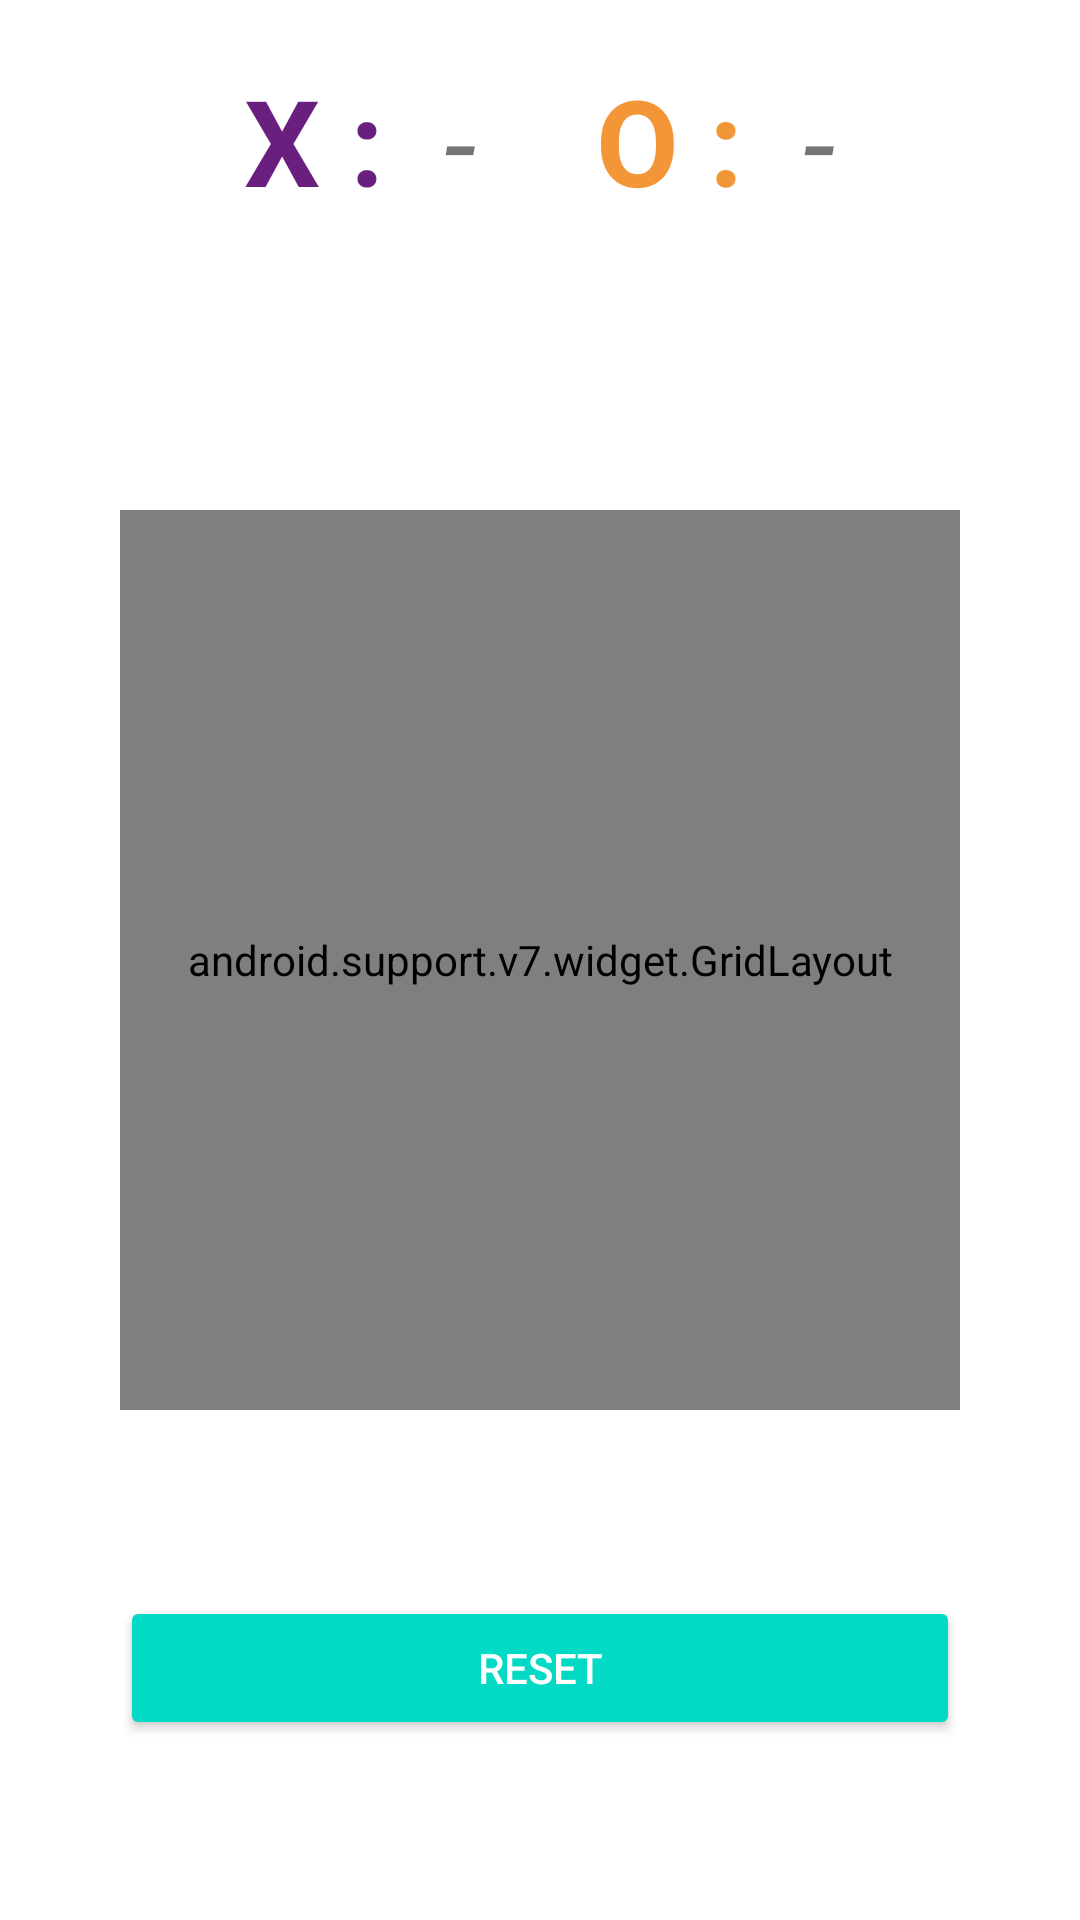

Here is an Android app screen rendered from its layout file. Give the layout XML and the strings, colors and styles it references.
<!-- AndroidManifest.xml: application theme AppTheme -->
<!-- res/layout/tic_tac_toe_fragment.xml -->
<?xml version="1.0" encoding="utf-8"?>
<RelativeLayout
    xmlns:android="http://schemas.android.com/apk/res/android"
    xmlns:grid="http://schemas.android.com/apk/res-auto"
    xmlns:tools="http://schemas.android.com/tools"
    android:layout_width="match_parent"
    android:layout_height="match_parent"
    android:paddingBottom="20dp"
    android:paddingLeft="40dp"
    android:paddingRight="40dp"
    android:paddingTop="20dp">

    <LinearLayout
        android:id="@+id/board"
        android:layout_width="wrap_content"
        android:layout_height="wrap_content"
        android:layout_centerHorizontal="true"
        android:layout_marginBottom="60dp"
        android:orientation="horizontal">

        <TextView
            android:layout_width="wrap_content"
            android:layout_height="wrap_content"
            android:text="@string/tic.tac.toe.board.crosses"
            android:textColor="@color/colorPrimary"
            android:textSize="40sp"
            android:textStyle="bold" />

        <TextView
            android:id="@+id/crosses"
            android:layout_width="wrap_content"
            android:layout_height="wrap_content"
            android:paddingLeft="10dp"
            android:paddingRight="40dp"
            android:textSize="40sp"
            android:textStyle="italic"
            android:text="-" />

        <TextView
            android:layout_width="wrap_content"
            android:layout_height="wrap_content"
            android:text="@string/tic.tac.toe.board.noughts"
            android:textColor="@color/colorAccent"
            android:textSize="40sp"
            android:textStyle="bold" />

        <TextView
            android:id="@+id/noughts"
            android:layout_width="wrap_content"
            android:layout_height="wrap_content"
            android:paddingLeft="10dp"
            android:textSize="40sp"
            android:textStyle="italic"
            android:text="-" />
    </LinearLayout>
    
    <android.support.v7.widget.GridLayout
        android:background="@color/colorPrimary.op.80"
        android:id="@+id/grid"
        grid:alignmentMode="alignBounds"
        grid:columnCount="3"
        android:layout_width="300dp"
        android:layout_height="300dp"
        android:layout_centerHorizontal="true"
        android:layout_centerInParent="true"
        android:layout_centerVertical="true"
        grid:rowCount="3">

        <TextView
            android:layout_width="30dp"
            android:layout_height="30dp"
            android:layout_marginBottom="4dp"
            android:layout_marginRight="4dp"
            android:layout_marginTop="0dp"
            android:gravity="center"
            android:textSize="50dp"
            grid:layout_columnWeight="1"
            grid:layout_gravity="fill_horizontal"
            grid:layout_rowWeight="1"
            android:textColor="@android:color/black"
            tools:background="@android:color/background_light"
            tools:text="0,0" />

        <TextView
            android:layout_width="30dp"
            android:layout_height="30dp"
            android:layout_marginBottom="4dp"
            android:layout_marginRight="4dp"
            android:gravity="center"
            android:textSize="50dp"
            grid:layout_columnWeight="1"
            grid:layout_gravity="fill"
            grid:layout_rowWeight="1"
            android:textColor="@android:color/black"
            tools:background="@android:color/background_light"
            tools:text="0,1" />

        <TextView
            android:layout_width="30dp"
            android:layout_height="30dp"
            android:layout_marginBottom="4dp"
            android:gravity="center"
            android:textSize="50dp"
            grid:layout_columnWeight="1"
            grid:layout_gravity="fill_horizontal"
            grid:layout_rowWeight="1"
            android:textColor="@android:color/black"
            tools:background="@android:color/background_light"
            tools:text="0,2" />

        <TextView
            android:layout_width="30dp"
            android:layout_height="30dp"
            android:layout_marginBottom="4dp"
            android:gravity="center"
            android:textSize="50dp"
            grid:layout_columnWeight="1"
            grid:layout_gravity="fill_horizontal"
            grid:layout_rowWeight="1"
            android:textColor="@android:color/black"
            tools:background="@android:color/background_light"
            tools:text="1,0" />

        <TextView
            android:layout_width="30dp"
            android:layout_height="30dp"
            android:layout_marginBottom="4dp"
            android:layout_marginRight="4dp"
            android:gravity="center"
            android:textSize="50dp"
            grid:layout_columnWeight="1"
            grid:layout_gravity="fill_horizontal"
            grid:layout_rowWeight="1"
            android:textColor="@android:color/black"
            tools:background="@android:color/background_light"
            tools:text="1,1" />

        <TextView
            android:layout_width="30dp"
            android:layout_height="30dp"
            android:layout_marginBottom="4dp"
            android:gravity="center"
            android:textSize="50dp"
            grid:layout_columnWeight="1"
            grid:layout_gravity="fill_horizontal"
            grid:layout_rowWeight="1"
            android:textColor="@android:color/black"
            tools:background="@android:color/background_light"
            tools:text="1,2" />

        <TextView
            android:layout_width="30dp"
            android:layout_height="30dp"
            android:layout_marginRight="4dp"
            android:gravity="center"
            android:textSize="50dp"
            grid:layout_columnWeight="1"
            grid:layout_gravity="fill_horizontal"
            grid:layout_rowWeight="1"
            android:textColor="@android:color/black"
            tools:background="@android:color/background_light"
            tools:text="2,0" />

        <TextView
            android:layout_width="30dp"
            android:layout_height="30dp"
            android:layout_marginRight="4dp"
            android:gravity="center"
            android:textSize="50dp"
            grid:layout_columnWeight="1"
            grid:layout_gravity="fill_horizontal"
            grid:layout_rowWeight="1"
            android:textColor="@android:color/black"
            tools:background="@android:color/background_light"
            tools:text="2,1" />

        <TextView
            android:layout_width="30dp"
            android:layout_height="30dp"
            android:gravity="center"
            android:textSize="50dp"
            grid:layout_columnWeight="1"
            grid:layout_gravity="fill_horizontal"
            grid:layout_rowWeight="1"
            android:textColor="@android:color/black"
            tools:background="@android:color/background_light"
            tools:text="2,2" />

    </android.support.v7.widget.GridLayout>


    <Button
        android:id="@+id/reset"
        style="@style/Widget.AppCompat.Button.Colored"
        android:layout_width="match_parent"
        android:layout_height="wrap_content"
        android:layout_alignParentBottom="true"
        android:layout_centerHorizontal="true"
        android:layout_marginBottom="40dp"
        android:text="@string/tic.tac.toe.reset" />

</RelativeLayout>
<!-- resources referenced by this layout -->
<resources>
  <color name="colorAccent">#F39638</color>
  <color name="colorPrimary">#691F7E</color>
  <color name="colorPrimary.op.80">#CC691F7E</color>
  <string name="tic.tac.toe.board.crosses">X :\u0020</string>
  <string name="tic.tac.toe.board.noughts">O :\u0020</string>
  <string name="tic.tac.toe.reset">Reset</string>
</resources>
